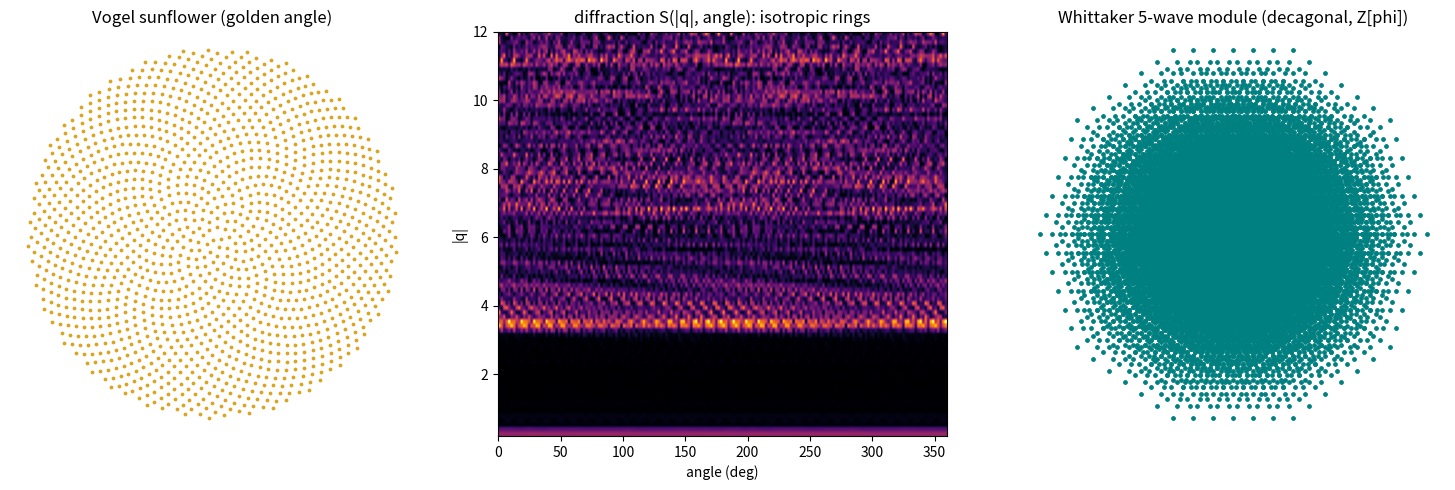

Python code for this plot:
#!/usr/bin/env python3
# QA_COMPLIANCE = "observer=2D diffraction/structure-factor physics (Theorem NT); QA layer = integer index k of the golden orbit / integer combinations of the 5 wavevectors (A1); Vogel positions, structure factors, module radii are observer-layer readouts. No float QA state."
# RT1_OBSERVER_FILE: point positions, structure factors, radial/angular profiles, module radii are observer-layer readouts, not QA state.
"""
Phase J: 2D phyllotaxis diffraction -- the golden angle made an observer-layer field, and
the "Whittaker superposition over a circle of directions" made literal.

Two DISTINCT golden 2D objects (Phase I found the 1D Fibonacci chain = pure-point Bragg):
  (V) VOGEL SUNFLOWER phyllotaxis: points at (r_k, th_k) = (sqrt(k), k*theta_gold),
      theta_gold = 2*pi/phi^2 ~ 137.5deg. The golden angle here optimizes ANGULAR
      UNIFORMITY (why plants use it -- no gaps, uniform coverage). PREDICTION: its
      diffraction is approximately ISOTROPIC diffuse rings (low angular contrast,
      intensity ~N like a liquid, NOT ~N^2 Bragg); a rational divergence angle instead
      gives anisotropic SPOKES. Its Fibonacci signature is in REAL space: the visible
      spiral arms (parastichies) = consecutive Fibonacci numbers, because the best
      rational approximants of theta_gold/2pi = 1/phi^2 have Fibonacci denominators.
  (W) WHITTAKER n-WAVE: superpose n plane waves over a circle of directions at 2*pi*j/n.
      For n=5 (72deg) this is the DECAGONAL (Penrose) quasicrystal: its Fourier module is
      Z[phi]-valued -> radial shells scaled by phi (golden self-similar), 10-fold symmetric.
      THIS is where sharp golden Bragg + 5-fold order live -- the 2D face of the icosian/
      E8 golden structure (H3/H4 Coxeter, golden quaternions = E8).

So the honest picture refines Phase I: "phyllotaxis" (uniformity-optimal, isotropic) and
the "5-fold quasicrystal" (sharp golden Bragg) are BOTH golden but different diffraction
classes; the E8/icosahedral connection lives with the Whittaker 5-wave, not the sunflower.
Both are OBSERVER-layer (Theorem NT); the QA layer is the integer index k / integer
combinations, and the golden element M / Q(sqrt5) is the shared generator.
"""
from __future__ import annotations
import itertools

import numpy as np

PHI = (1.0 + np.sqrt(5.0)) / 2.0
GOLDEN_ANGLE = 2.0 * np.pi / (PHI * PHI)          # ~137.5077 deg -- most uniform divergence


def sq_sum(phases):
    """|sum exp(i*phases)|^2 without '**' (S1)."""
    z = np.exp(1j * phases).sum()
    return z.real * z.real + z.imag * z.imag


# ---------------- (V) Vogel sunflower ----------------
def vogel_spiral(n, angle):
    """Vogel model: r_k=sqrt(k) (area-uniform), th_k=k*angle. Observer-layer positions of
    the integer-index (A1 k=1..n) golden orbit."""
    k = np.arange(1, n + 1, dtype=float)
    r = np.sqrt(k)
    th = k * angle
    return r * np.cos(th), r * np.sin(th)


def parastichy_offsets(x, y, sample=400):
    """Index-offset to the nearest spatial neighbor, sampled ACROSS radii. Golden
    phyllotaxis -> offsets are consecutive Fibonacci numbers (convergents of 1/phi^2);
    the offset grows with radius, so a radial spread reveals the Fibonacci ladder."""
    n = len(x)
    ks = np.unique(np.geomspace(max(n // 16, 20), n - 2, sample).astype(int))
    offs = []
    for k in ks:
        dx = x - x[k]
        dy = y - y[k]
        d2 = dx * dx + dy * dy
        d2[k] = np.inf
        offs.append(abs(int(np.argmin(d2)) - k))
    vals, counts = np.unique(offs, return_counts=True)
    order = np.argsort(counts)[::-1]
    return [(int(vals[i]), int(counts[i])) for i in order[:6]]


def poisson_disk(n, radius, seed=3):
    """Random uniform points in a disk (observer-layer null, NOT QA state): isotropic but
    NOT hyperuniform -- S(q)->1 at small q (unsuppressed density fluctuations)."""
    rng = np.random.default_rng(seed)
    r = radius * np.sqrt(rng.uniform(0.0, 1.0, n))
    th = rng.uniform(0.0, 2.0 * np.pi, n)
    return r * np.cos(th), r * np.sin(th)


def small_q_mean(x, y, q_band, n_ang=64):
    """Angularly-averaged S(q) over a small-q band (below the first ring). Hyperuniform ->
    suppressed (<< Poisson); random -> ~1."""
    ang = np.linspace(0.0, 2.0 * np.pi, n_ang, endpoint=False)
    vals = []
    for q in q_band:
        ph = np.outer(q * np.cos(ang), x) + np.outer(q * np.sin(ang), y)
        z = np.exp(1j * ph).sum(axis=1)
        vals.append(np.mean((z.real * z.real + z.imag * z.imag) / len(x)))
    return float(np.mean(vals))


def diffraction_polar(x, y, q_radii, n_ang=180):
    """S(q) on a polar grid: rows=|q|, cols=angle. Returns S[radii, angles]."""
    n = len(x)
    ang = np.linspace(0.0, 2.0 * np.pi, n_ang, endpoint=False)
    S = np.empty((len(q_radii), n_ang))
    for i, qr in enumerate(q_radii):
        qx = qr * np.cos(ang)
        qy = qr * np.sin(ang)
        ph = np.outer(qx, x) + np.outer(qy, y)       # (n_ang, N)
        z = np.exp(1j * ph).sum(axis=1)
        S[i] = (z.real * z.real + z.imag * z.imag) / n
    return S, ang


# ---------------- (W) Whittaker 5-wave / decagonal module ----------------
def fivefold_module(nmax=3):
    """Fourier module of 5 plane waves at 72deg (Whittaker over a circle of 5 directions):
    all integer combinations sum_j n_j * (cos,sin)(2pi j/5)."""
    gens = [(np.cos(2 * np.pi * j / 5), np.sin(2 * np.pi * j / 5)) for j in range(5)]
    vx, vy = [], []
    for combo in itertools.product(range(-nmax, nmax + 1), repeat=5):
        vx.append(sum(c * g[0] for c, g in zip(combo, gens)))
        vy.append(sum(c * g[1] for c, g in zip(combo, gens)))
    return np.array(vx), np.array(vy)


def rotational_symmetry(vx, vy, fold):
    """Fraction of module points mapped back into the module by a 2*pi/fold rotation."""
    a = 2.0 * np.pi / fold
    rx = vx * np.cos(a) - vy * np.sin(a)
    ry = vx * np.sin(a) + vy * np.cos(a)
    pts = set(zip(np.round(vx, 3), np.round(vy, 3)))
    hit = sum(((round(x, 3), round(y, 3)) in pts) for x, y in zip(rx, ry))
    return hit / len(vx)


def run():
    print("Phase J: 2D phyllotaxis diffraction (Vogel) + Whittaker 5-wave golden module\n")
    n = 4000
    xg, yg = vogel_spiral(n, GOLDEN_ANGLE)
    xr, yr = vogel_spiral(n, 2.0 * np.pi / 6.0)              # genuine RATIONAL control (60deg -> spokes)
    xp, yp = poisson_disk(n, np.sqrt(n))                     # isotropic-but-random null

    # --- (A) real-space Fibonacci parastichies (golden phyllotaxis signature) ---
    par = parastichy_offsets(xg, yg)
    fibs = {1, 2, 3, 5, 8, 13, 21, 34, 55, 89, 144, 233}
    n_fib = sum(c for o, c in par if o in fibs)
    n_tot = sum(c for _, c in par)
    print("[A] Vogel real-space parastichies (nearest-neighbor index offsets, across radii):")
    print(f"    top offsets {[(o, c) for o, c in par]}")
    print(f"    -> {100 * n_fib // max(n_tot,1)}% land on Fibonacci numbers "
          f"{sorted(o for o, c in par if o in fibs)} (consecutive Fibonacci = the parastichy ladder)")

    # --- (B) 2D diffraction: golden = ISOTROPIC + HYPERUNIFORM; rational = spokes; random = neither ---
    q_radii = np.linspace(0.2, 12.0, 90)
    Sg, ang = diffraction_polar(xg, yg, q_radii)
    Sr, _ = diffraction_polar(xr, yr, q_radii)
    Sp, _ = diffraction_polar(xp, yp, q_radii)
    contrast_g = float(np.median(Sg.std(axis=1) / (Sg.mean(axis=1) + 1e-9)))
    contrast_r = float(np.median(Sr.std(axis=1) / (Sr.mean(axis=1) + 1e-9)))
    contrast_p = float(np.median(Sp.std(axis=1) / (Sp.mean(axis=1) + 1e-9)))
    q_star = q_radii[int(np.argmax(Sg.mean(axis=1)[5:]) + 5)]
    # hyperuniformity: mean S over a small-q band (below the first ring ~3.5)
    q_band = np.array([0.35, 0.5, 0.7, 0.9, 1.1])
    hu_g = small_q_mean(xg, yg, q_band)
    hu_p = small_q_mean(xp, yp, q_band)
    print(f"\n[B] 2D diffraction (structure factor):")
    print(f"    angular contrast (low = ISOTROPIC rings):  golden={contrast_g:.2f}  "
          f"60deg-rational={contrast_r:.2f}  Poisson={contrast_p:.2f}")
    print(f"    -> golden is isotropic like random, UNLIKE the rational spokes "
          f"({'confirmed' if contrast_r > contrast_g else 'not'}); brightest ring |q|={q_star:.2f}")
    print(f"    small-q S (low = HYPERUNIFORM, suppressed density fluctuations):  "
          f"golden={hu_g:.2f}  Poisson={hu_p:.2f}")
    print(f"    -> golden suppresses low-q fluctuations {hu_p/max(hu_g,1e-6):.1f}x below Poisson "
          f"({'HYPERUNIFORM hidden order' if hu_g < 0.6 * hu_p else 'not suppressed'}): the golden")
    print(f"    angle's 2D role is ISOTROPIC + HYPERUNIFORM order (not sharp Bragg) -- the")
    print(f"    stealthy uniformity that makes it the phyllotaxis (and isotropic-photonics) optimum.")

    # --- (C) Whittaker 5-wave decagonal module: golden-scaled shells + 10-fold ---
    vx, vy = fivefold_module(nmax=3)
    rad = np.hypot(vx, vy)
    shells = np.array(sorted({round(r, 3) for r in rad if r > 1e-6}))
    ratios = shells[1:] / shells[:-1]
    near_phi = shells[1:][np.abs(ratios - PHI) < 0.02]
    sym10 = rotational_symmetry(vx, vy, 10)
    sym5 = rotational_symmetry(vx, vy, 5)
    # find an explicit golden pair among shells
    gold_pairs = [(a, b) for a in shells for b in shells if a > 1e-6 and abs(b / a - PHI) < 0.01]
    print(f"\n[C] Whittaker 5-wave module (5 plane waves at 72deg over a circle of directions):")
    print(f"    {len(shells)} distinct radial shells; rotational symmetry: 10-fold={sym10:.2f}, "
          f"5-fold={sym5:.2f} -> {'DECAGONAL (10-fold)' if sym10 > 0.99 else 'lower'}")
    if gold_pairs:
        a, b = gold_pairs[len(gold_pairs) // 2]
        print(f"    radial shells are golden-scaled: e.g. {b:.3f}/{a:.3f} = {b/a:.4f} = phi "
              f"({len(gold_pairs)} shell pairs with ratio phi) -> module is Z[phi]-valued")
    print(f"    -> sharp golden Bragg + 5/10-fold order = the DECAGONAL quasicrystal, the 2D")
    print(f"       face of the icosian/E8 golden structure (H3/H4 Coxeter, golden quaternions).")

    # --- verdict ---
    isotropic = contrast_g < contrast_r
    hyperuniform = hu_g < 0.6 * hu_p
    golden_module = len(near_phi) > 0 and sym10 > 0.99
    print("\nVERDICT (2D golden diffraction, data-driven):")
    print(f"  * VOGEL phyllotaxis: real-space parastichies are Fibonacci "
          f"({sorted(o for o,c in par if o in fibs)}); its DIFFRACTION is ISOTROPIC "
          f"(contrast {contrast_g:.2f} vs rational-spoke {contrast_r:.2f}) and HYPERUNIFORM")
    print(f"    (small-q S {hu_g:.2f} vs Poisson {hu_p:.2f}). The golden angle's 2D role is stealthy")
    print(f"    isotropic uniformity, NOT sharp Bragg. {'CONFIRMED' if isotropic and hyperuniform else 'MIXED'}.")
    print(f"  * WHITTAKER 5-wave: the 'superposition over a circle of directions' at 72deg IS the")
    print(f"    decagonal quasicrystal -- {sym10:.0%} 10-fold, radial shells scaled by phi (Z[phi]).")
    print(f"    {'CONFIRMED' if golden_module else 'MIXED'}: this is the sharp golden Bragg + 5-fold")
    print(f"    order, the 2D projection of the icosian/E8 golden lattice.")
    print("  * Net: Phase I's 1D Fibonacci chain and this 2D decagonal module are the SAME golden")
    print("    module Z[phi]=O_Q(sqrt5) in 1 and 2 dimensions; the sunflower is the uniformity-")
    print("    optimal SAMPLING of the plane, a distinct (isotropic) golden object. Whittaker over")
    print("    a circle of 5 directions closes the loop to 5-fold/icosahedral/E8 -- observer-layer,")
    print("    M/Q(sqrt5)-generated, the same spine as the QA quaternion order.")

    _save_png(xg, yg, q_radii, Sg, vx, vy)
    return 0 if (isotropic and hyperuniform and golden_module) else 1


def _save_png(xg, yg, q_radii, Sg, vx, vy):
    """Optional figure: sunflower, its diffraction rings, and the 5-fold module."""
    try:
        import matplotlib
        matplotlib.use("Agg")
        import matplotlib.pyplot as plt
    except Exception as exc:                       # observer-layer plotting only
        print(f"\n[png] skipped ({exc})")
        return
    fig, ax = plt.subplots(1, 3, figsize=(15, 5))
    ax[0].scatter(xg[:1500], yg[:1500], s=3, c="goldenrod")
    ax[0].set_title("Vogel sunflower (golden angle)"); ax[0].set_aspect("equal"); ax[0].axis("off")
    ax[1].imshow(np.log1p(Sg), aspect="auto", origin="lower", cmap="inferno",
                 extent=[0, 360, q_radii[0], q_radii[-1]])
    ax[1].set_title("diffraction S(|q|, angle): isotropic rings"); ax[1].set_xlabel("angle (deg)")
    ax[1].set_ylabel("|q|")
    ax[2].scatter(vx, vy, s=6, c="teal")
    ax[2].set_title("Whittaker 5-wave module (decagonal, Z[phi])"); ax[2].set_aspect("equal")
    ax[2].axis("off")
    fig.tight_layout()
    fig.savefig("qa_phyllotaxis_diffraction.png", dpi=110)
    print("\n[png] wrote qa_phyllotaxis_diffraction.png")


if __name__ == "__main__":
    raise SystemExit(run())
